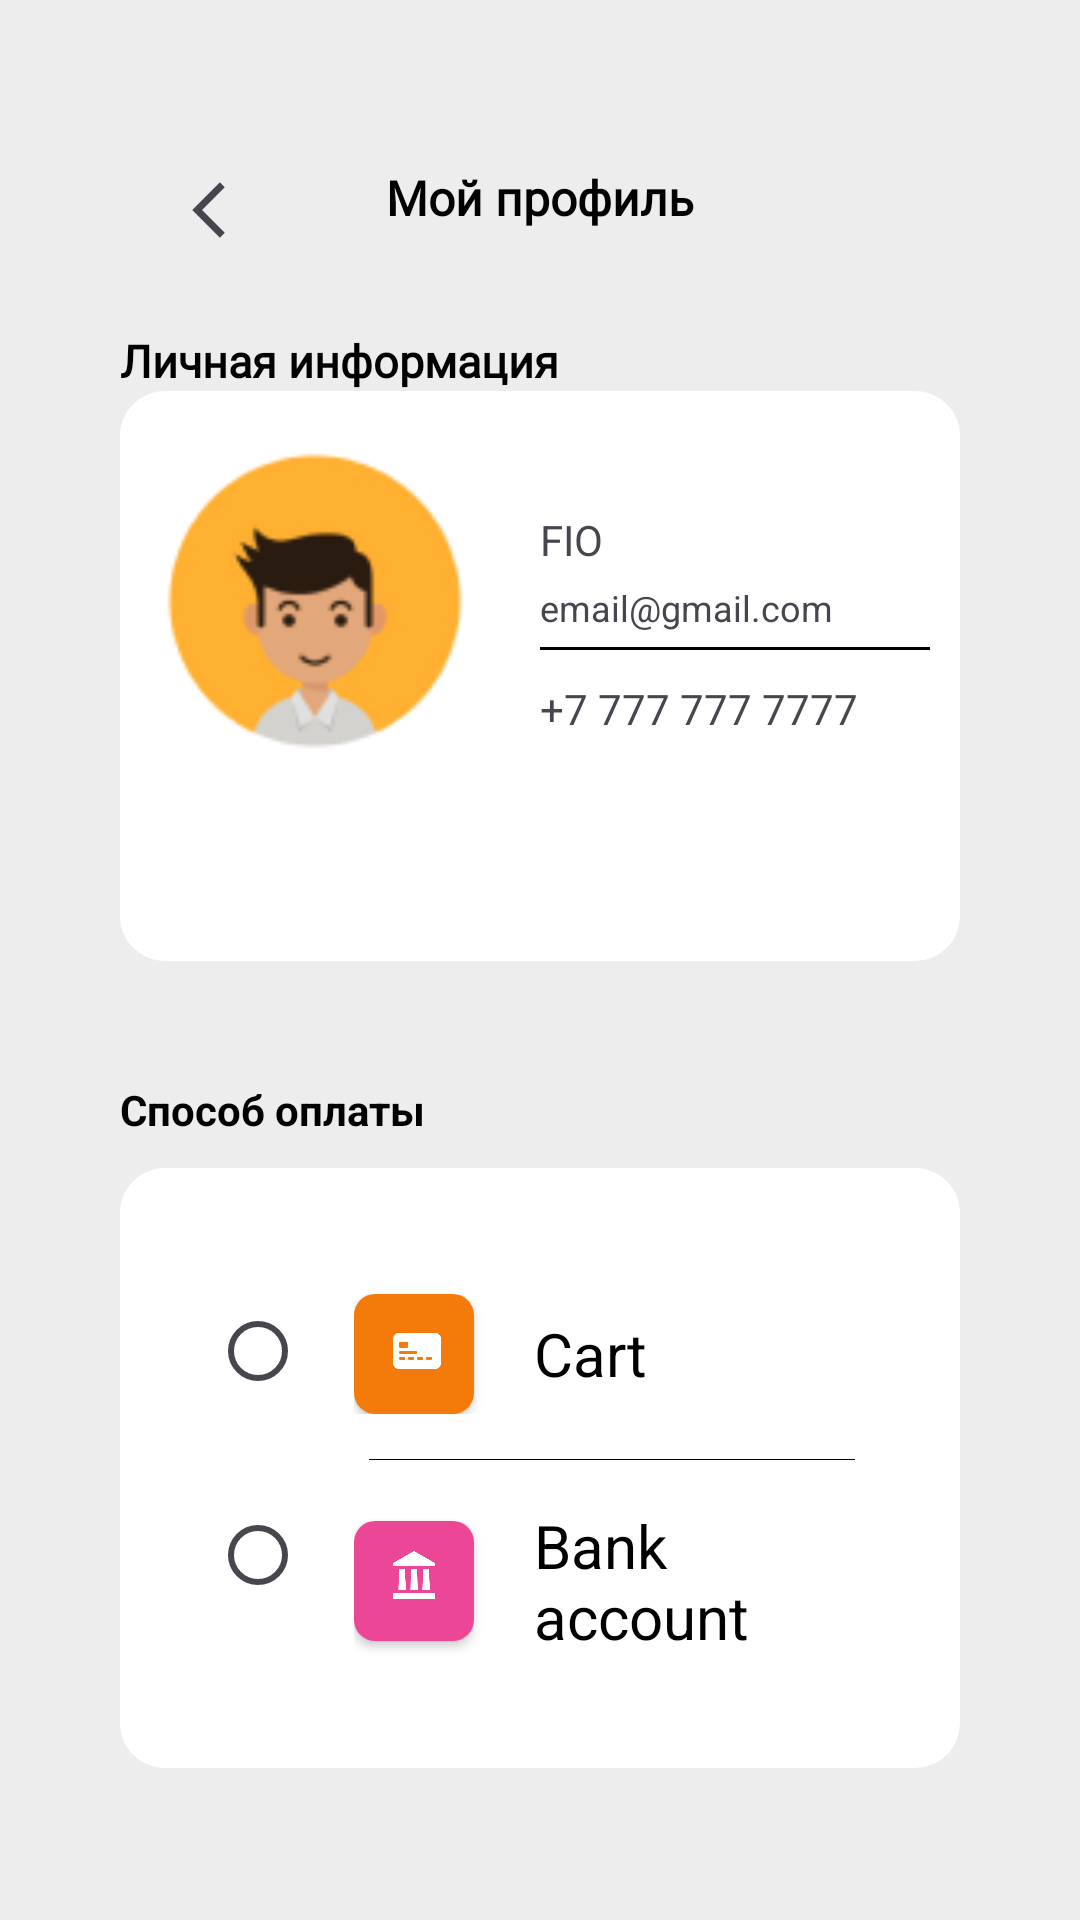

Android layout source for this screen:
<!-- AndroidManifest.xml: application theme Theme.FoodApp -->
<!-- res/layout/fragment_notifications.xml -->
<?xml version="1.0" encoding="utf-8"?>
<androidx.constraintlayout.widget.ConstraintLayout xmlns:android="http://schemas.android.com/apk/res/android"
    xmlns:app="http://schemas.android.com/apk/res-auto"
    xmlns:tools="http://schemas.android.com/tools"
    android:layout_width="match_parent"
    android:layout_height="match_parent"
    tools:context=".ui.notifications.NotificationsFragment"
    android:background="#EDEDED">

    <RelativeLayout
        android:id="@+id/relativeLayout2"
        android:layout_width="match_parent"
        android:layout_height="40dp"
        android:layout_marginHorizontal="50dp"
        android:layout_marginTop="50dp"
        android:gravity="center_vertical"
        android:orientation="horizontal"
        app:layout_constraintEnd_toEndOf="parent"
        app:layout_constraintStart_toStartOf="parent"
        app:layout_constraintTop_toTopOf="parent">

        <ImageView
            android:id="@+id/exit"
            android:layout_width="40dp"
            android:layout_height="40dp"
            android:layout_alignParentStart="true"
            android:layout_alignParentTop="true"
            android:layout_alignParentBottom="true"
            android:src="@drawable/chevron_left_24px" />


        <TextView
            android:layout_width="wrap_content"
            android:layout_height="wrap_content"
            android:layout_alignParentEnd="true"
            android:layout_marginRight="40dp"
            android:layout_toEndOf="@+id/exit"
            android:fontFamily="@font/sf_pro_rounded"
            android:text="Мой профиль"
            android:textAlignment="center"
            android:textColor="@color/black"
            android:textSize="16dp"
            android:textStyle="bold"
            android:layout_marginTop="5dp"/>
    </RelativeLayout>



    <LinearLayout
        android:id="@+id/linearLayout11"
        android:layout_width="match_parent"
        android:layout_height="wrap_content"
        android:layout_marginHorizontal="40dp"
        android:layout_marginTop="20dp"
        app:layout_constraintTop_toBottomOf="@+id/relativeLayout2">

        <TextView
            android:layout_width="wrap_content"
            android:layout_height="wrap_content"
            android:fontFamily="@font/sf_pro_rounded"
            android:text="Личная информация"
            android:textColor="@color/black"
            android:textSize="15dp"
            android:textStyle="bold" />

    </LinearLayout>

    <LinearLayout
        android:id="@+id/linearLayout12"
        android:layout_width="match_parent"
        android:layout_height="190dp"
        android:layout_marginHorizontal="40dp"
        android:background="@drawable/radius4"
        app:layout_constraintTop_toBottomOf="@+id/linearLayout11"
        tools:layout_editor_absoluteX="40dp">

        <LinearLayout
            android:layout_width="wrap_content"
            android:layout_height="wrap_content">

            <ImageView
                android:layout_width="120dp"
                android:layout_height="120dp"
                android:paddingLeft="10dp"
                android:paddingTop="20dp"
                android:src="@drawable/rectangle_6__3_" />
        </LinearLayout>

        <LinearLayout
            android:layout_width="wrap_content"
            android:layout_height="wrap_content"
            android:layout_marginTop="20dp"
            android:orientation="vertical">

            <TextView
                android:id="@+id/name_user"
                android:layout_width="match_parent"
                android:layout_height="wrap_content"
                android:layout_marginLeft="20dp"
                android:layout_marginTop="20dp"
                android:text="FIO" />

            <TextView
                android:id="@+id/email_user"
                android:layout_width="match_parent"
                android:layout_height="wrap_content"
                android:layout_marginLeft="20dp"
                android:layout_marginTop="5dp"
                android:text="email@gmail.com"
                android:textSize="12dp" />

            <View
                android:layout_width="match_parent"
                android:layout_height="1dp"
                android:layout_marginLeft="20dp"
                android:layout_marginTop="5dp"
                android:layout_marginRight="10dp"
                android:background="@color/black" />

            <TextView
                android:id="@+id/phone_num"
                android:layout_width="match_parent"
                android:layout_height="wrap_content"
                android:layout_marginLeft="20dp"
                android:layout_marginTop="10dp"
                android:text="+7 777 777 7777" />
        </LinearLayout>

    </LinearLayout>

    <LinearLayout
        android:id="@+id/linearLayout14"
        android:layout_width="match_parent"
        android:layout_height="wrap_content"
        app:layout_constraintTop_toBottomOf="@+id/linearLayout12"
        android:orientation="horizontal"
        android:layout_marginTop="40dp"
        android:layout_marginHorizontal="40dp">

        <TextView
            android:layout_width="match_parent"
            android:layout_height="wrap_content"
            android:text="Способ оплаты"
            android:textStyle="bold"
            android:textColor="@color/black"/>

    </LinearLayout>

    <LinearLayout
        android:layout_marginTop="10dp"
        android:id="@+id/linearLayout13"
        android:layout_width="match_parent"
        android:layout_height="200dp"
        android:layout_marginHorizontal="40dp"
        android:background="@drawable/radius4"
        app:layout_constraintTop_toBottomOf="@+id/linearLayout14"
        tools:layout_editor_absoluteX="40dp"
        android:gravity="center">

        <LinearLayout
            android:layout_width="match_parent"
            android:layout_height="wrap_content"
            android:layout_marginHorizontal="30dp"
            android:orientation="horizontal">
            <RadioGroup
                android:layout_width="wrap_content"
                android:layout_height="wrap_content">
                <RadioButton
                    android:layout_width="wrap_content"
                    android:layout_height="wrap_content"/>
                <RadioButton
                    android:layout_marginTop="20dp"
                    android:layout_width="wrap_content"
                    android:layout_height="wrap_content"/>
            </RadioGroup>
            <LinearLayout
                android:layout_width="wrap_content"
                android:layout_height="wrap_content"
                android:orientation="vertical">
                <LinearLayout
                    android:layout_width="match_parent"
                    android:layout_height="wrap_content"
                    android:layout_marginTop="5dp"
                    android:gravity="center">
                    <androidx.cardview.widget.CardView
                        android:layout_width="wrap_content"
                        android:layout_height="wrap_content"
                        app:cardCornerRadius="7dp">
                    <ImageView
                        android:id="@+id/myImageView"
                        android:layout_width="40dp"
                        android:layout_height="40dp"
                        android:src="@drawable/cart11" />
                </androidx.cardview.widget.CardView>
                    <TextView
                        android:layout_width="match_parent"
                        android:layout_height="wrap_content"
                        android:text="Cart"
                        android:layout_marginLeft="20dp"
                        android:textSize="20dp"
                        android:textColor="@color/black"/>
                </LinearLayout>
                <View
                    android:layout_width="match_parent"
                    android:layout_height="0.1dp"
                    android:background="@color/black"
                    android:layout_marginTop="15dp"
                    android:layout_marginHorizontal="5dp"/>
                <LinearLayout
                    android:layout_width="match_parent"
                    android:layout_height="wrap_content"
                    android:layout_marginTop="15dp"
                    android:gravity="center">

                    <androidx.cardview.widget.CardView
                        android:layout_width="wrap_content"
                        android:layout_height="wrap_content"
                        app:cardCornerRadius="7dp">
                        <ImageView
                            android:layout_width="40dp"
                            android:layout_height="40dp"
                            android:src="@drawable/group_33298" />
                    </androidx.cardview.widget.CardView>
                    <TextView
                        android:layout_width="match_parent"
                        android:layout_height="wrap_content"
                        android:text="Bank account"
                        android:layout_marginLeft="20dp"
                        android:textSize="20dp"
                        android:textColor="@color/black"/>
                </LinearLayout>
            </LinearLayout>
        </LinearLayout>

    </LinearLayout>


</androidx.constraintlayout.widget.ConstraintLayout>
<!-- resources referenced by this layout -->
<resources>
  <color name="black">#FF000000</color>
  <!-- drawable cart11: png bitmap (drawable, 4830 bytes) -->
  <!-- drawable chevron_left_24px (drawable) -->
  <vector xmlns:android="http://schemas.android.com/apk/res/android"
      android:width="24dp"
      android:height="24dp"
      android:viewportWidth="960"
      android:viewportHeight="960"
      android:tint="?attr/colorControlNormal"
      android:autoMirrored="true">
    <path
        android:fillColor="@android:color/black"
        android:pathData="M559.19,701.31L337.89,480L559.19,258.69L598.11,298.42L416.54,480L598.11,661.58L559.19,701.31Z"/>
  </vector>
  <!-- drawable group_33298: png bitmap (drawable, 4100 bytes) -->
  <!-- drawable radius4 (drawable) -->
  <?xml version="1.0" encoding="utf-8"?>
  <shape xmlns:android="http://schemas.android.com/apk/res/android"
      android:shape="rectangle">
      <solid android:color="@color/white" />
      <corners android:radius="15dp" /> 
  </shape>
  <!-- drawable rectangle_6__3_: png bitmap (drawable, 4919 bytes) -->
  <style name="Theme.FoodApp" parent="Base.Theme.FoodApp" />
  <color name="white">#FFFFFFFF</color>
  <style name="Base.Theme.FoodApp" parent="Theme.Material3.DayNight.NoActionBar">
          
          <item name="colorPrimary">#FFC83A</item>
      </style>
</resources>
